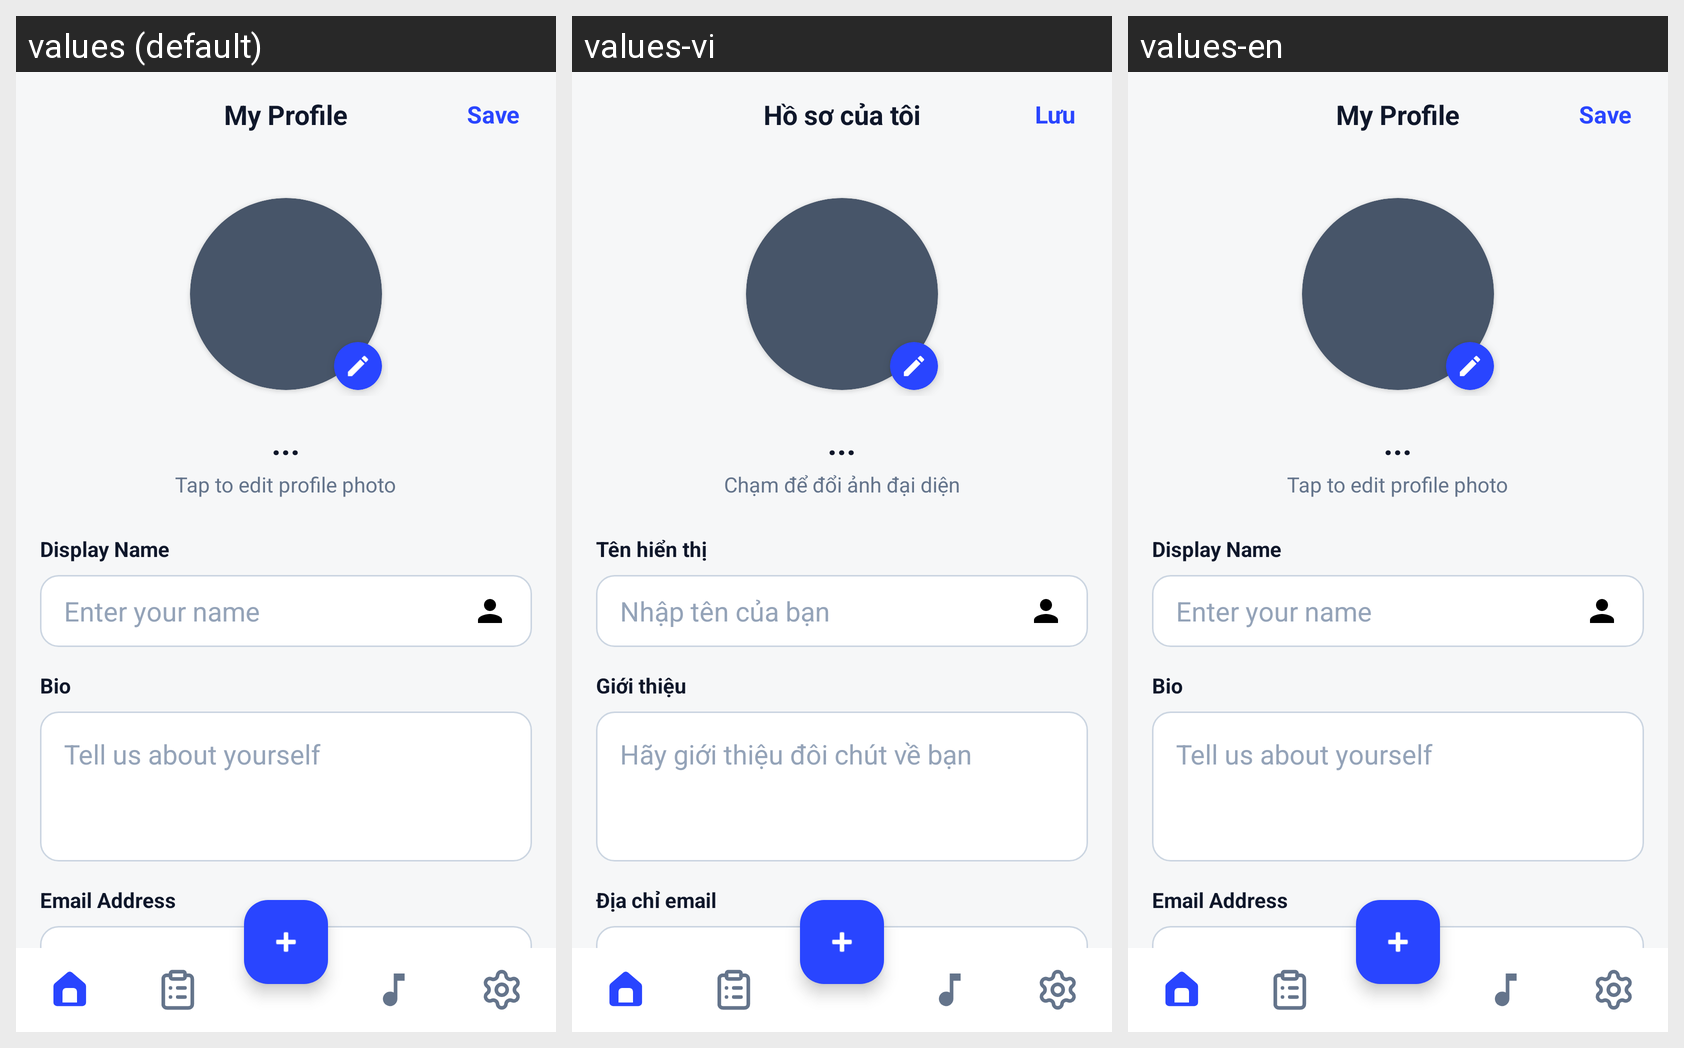

The Android screen above is rendered under several locales of the same app. Produce the string resources it draws, with the default and per-locale values.
Android screen res/layout/activity_profile.xml rendered under 3 locales, left to right: values (default), values-vi, values-en. Device: Nexus 5 (rendered at 1080×1920; each locale shown at half size, 540×960, under a caption strip naming it); theme Theme.TaskFlow.NoAnimation.
Strings drawn on this screen, with the default value and each locale's value (text and hints the layout hard-codes, and strings that could not be matched under every locale, appear in the picture but are not listed):

profile_title
  values: My Profile
  values-vi: Hồ sơ của tôi
  values-en: My Profile

profile_save
  values: Save
  values-vi: Lưu
  values-en: Save

profile_edit_photo_hint
  values: Tap to edit profile photo
  values-vi: Chạm để đổi ảnh đại diện
  values-en: Tap to edit profile photo

profile_display_name
  values: Display Name
  values-vi: Tên hiển thị
  values-en: Display Name

profile_name_hint
  values: Enter your name
  values-vi: Nhập tên của bạn
  values-en: Enter your name

profile_bio_label
  values: Bio
  values-vi: Giới thiệu
  values-en: Bio

profile_bio_hint
  values: Tell us about yourself
  values-vi: Hãy giới thiệu đôi chút về bạn
  values-en: Tell us about yourself

profile_email_label
  values: Email Address
  values-vi: Địa chỉ email
  values-en: Email Address
